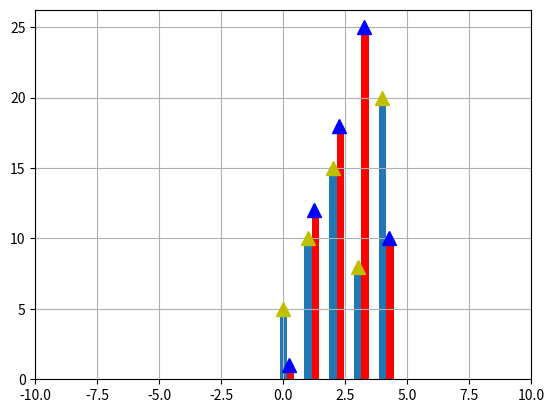

Write Python code to recreate this figure.
import matplotlib.pyplot as plt
import numpy as np
a = [5,10,15,8,20]
b = [1,12,18,25,10]
x = np.arange(len(a))

plt.bar(x,a,width=.3)
plt.bar(x+0.3, b, width=0.3,color='r')
#limits
#plt.xlim(<min>,<max>)
plt.xlim(-10,10)
#marker
plt.plot(x,a,'y^',markersize=10)
plt.plot(x+0.25,b,'b^',markersize=10)
plt.grid(True)
plt.show()
